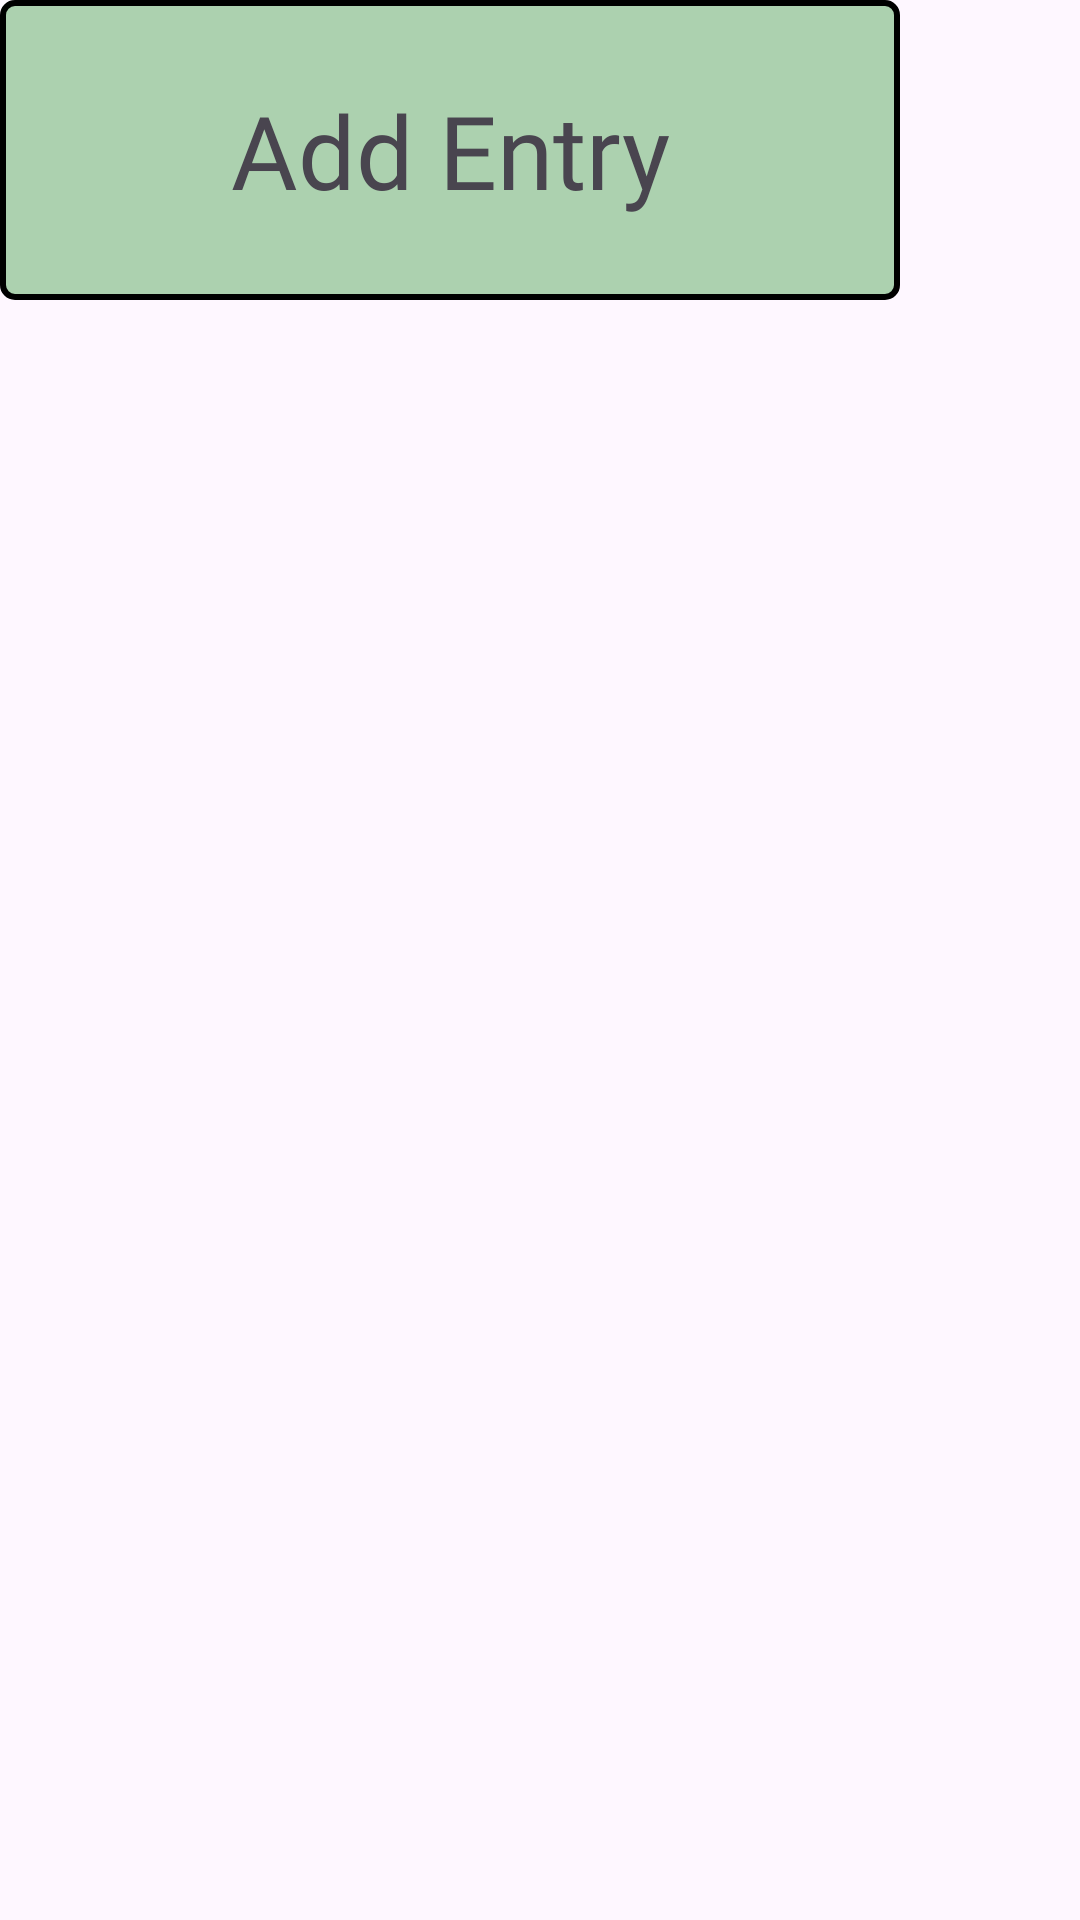

The Android layout XML behind this screen, and the referenced resources:
<!-- AndroidManifest.xml: application theme Theme.MyOCD -->
<!-- res/layout/entry_time_view.xml -->
<FrameLayout xmlns:android="http://schemas.android.com/apk/res/android"
    android:layout_width="match_parent"
    android:layout_height="wrap_content"

    android:layout_margin="10dp"
    android:gravity="center"
    android:outlineAmbientShadowColor="#624E4E"
    android:textAlignment="center">

    <TextView
        android:id="@+id/entry"
        android:layout_width="300dp"
        android:layout_height="100dp"
        android:background="@drawable/entry_view_shape"
        android:contextClickable="true"
        android:fontFamily="@font/roboto_bold"
        android:foregroundGravity="center"
        android:gravity="center"
        android:text="@string/add_activity_title"
        android:textAlignment="center"
        android:textSize="34sp" />
</FrameLayout>
<!-- resources referenced by this layout -->
<resources>
  <!-- drawable entry_view_shape (drawable) -->
  <?xml version="1.0" encoding="utf-8"?>
  <shape xmlns:android="http://schemas.android.com/apk/res/android"
      android:shape="rectangle"
      >
      <stroke
          android:width="2dp"
          android:color="#000000"
          />
      <corners android:radius="4dp"/>
  
      <solid android:color="@color/soft_green" />
  
  </shape>
  <string name="add_activity_title">Add Entry</string>
  <style name="Theme.MyOCD" parent="Base.Theme.MyOCD" />
  <color name="soft_green">#ACD1AF</color>
  <style name="Base.Theme.MyOCD" parent="Theme.Material3.DayNight.NoActionBar">
          
          
      </style>
</resources>
